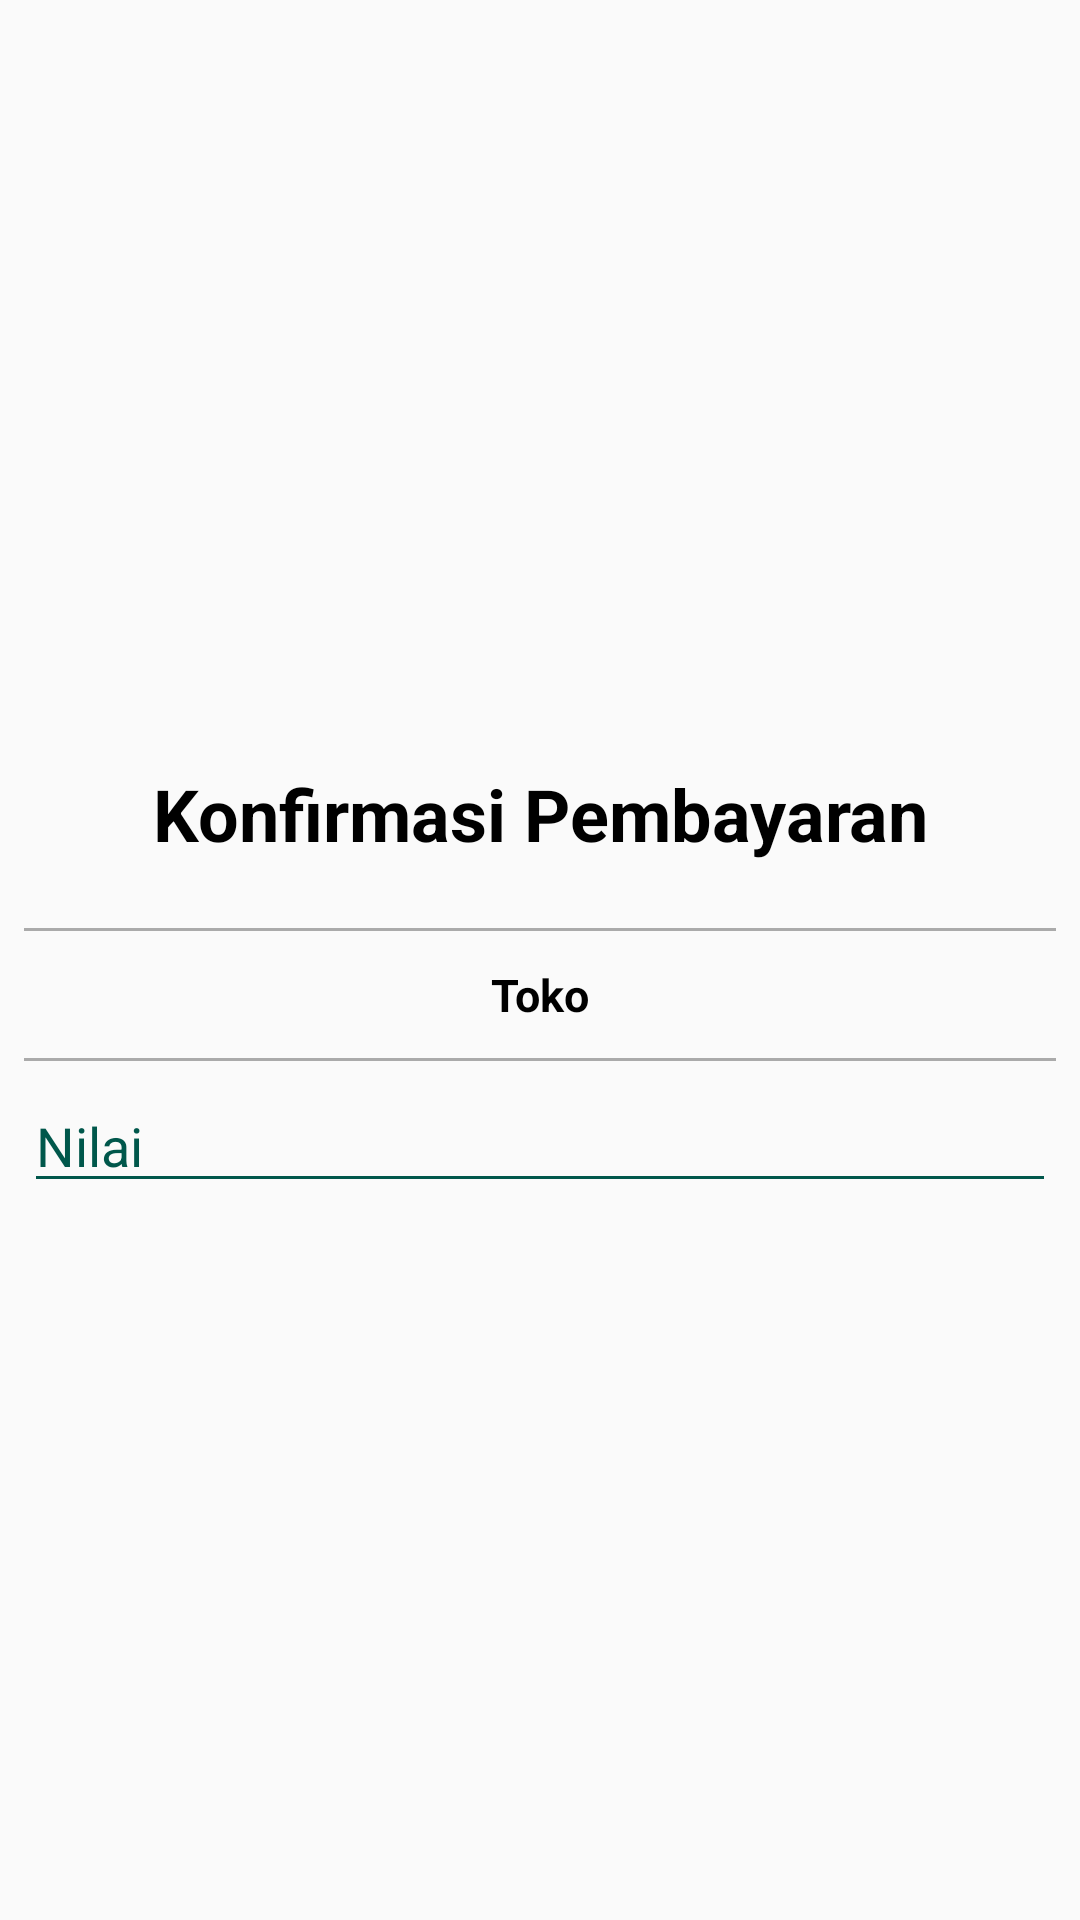

Android layout source for this screen:
<!-- AndroidManifest.xml: application theme AppTheme -->
<!-- res/layout/dialog_bayartanggungan.xml -->
<?xml version="1.0" encoding="utf-8"?>
<LinearLayout
    xmlns:android="http://schemas.android.com/apk/res/android"
    android:layout_width="match_parent"
    android:layout_height="match_parent"
    android:orientation="vertical"
    android:focusableInTouchMode="true"
    android:gravity="center"
    android:padding="8dp">
    <TextView
        android:id="@+id/tx_title"
        android:layout_width="match_parent"
        android:layout_height="wrap_content"
        android:text="Konfirmasi Pembayaran"
        android:textColor="#000"
        android:textStyle="bold"
        android:textSize="24sp"
        android:gravity="center"
        android:padding="16dp"/>
    <View
        android:layout_width="match_parent"
        android:layout_height="1dp"
        android:background="@android:color/darker_gray"
        android:layout_marginTop="6dp"
        android:layout_marginBottom="6dp"/>
    <TextView
        android:id="@+id/tx_namatoko"
        android:layout_width="match_parent"
        android:layout_height="wrap_content"
        android:text="Toko"
        android:textColor="#000"
        android:textStyle="bold"
        android:textSize="15dp"
        android:gravity="center"
        android:padding="5dp"/>
    <View
        android:layout_width="match_parent"
        android:layout_height="1dp"
        android:background="@android:color/darker_gray"
        android:layout_marginTop="6dp"
        android:layout_marginBottom="6dp"/>
    <EditText
        android:id="@+id/edt_pembayaran"
        android:layout_width="match_parent"
        android:layout_height="wrap_content"
        android:textColorHint="@color/colorPrimaryDark"
        android:inputType="number"
        android:singleLine="true"
        android:backgroundTint="@color/colorPrimaryDark"
        android:hint="Nilai"/>
</LinearLayout>
<!-- resources referenced by this layout -->
<resources>
  <color name="colorPrimaryDark">#00574B</color>
  <style name="AppTheme" parent="Theme.AppCompat.Light.DarkActionBar">
          
          <item name="colorPrimary">@color/colorPrimary</item>
          <item name="colorPrimaryDark">@color/colorPrimaryDark</item>
          <item name="colorAccent">@color/colorAccent</item>
          <item name="android:windowContentOverlay">@null</item>
      </style>
  <color name="colorPrimary">#008577</color>
  <color name="colorAccent">#D81B60</color>
</resources>
